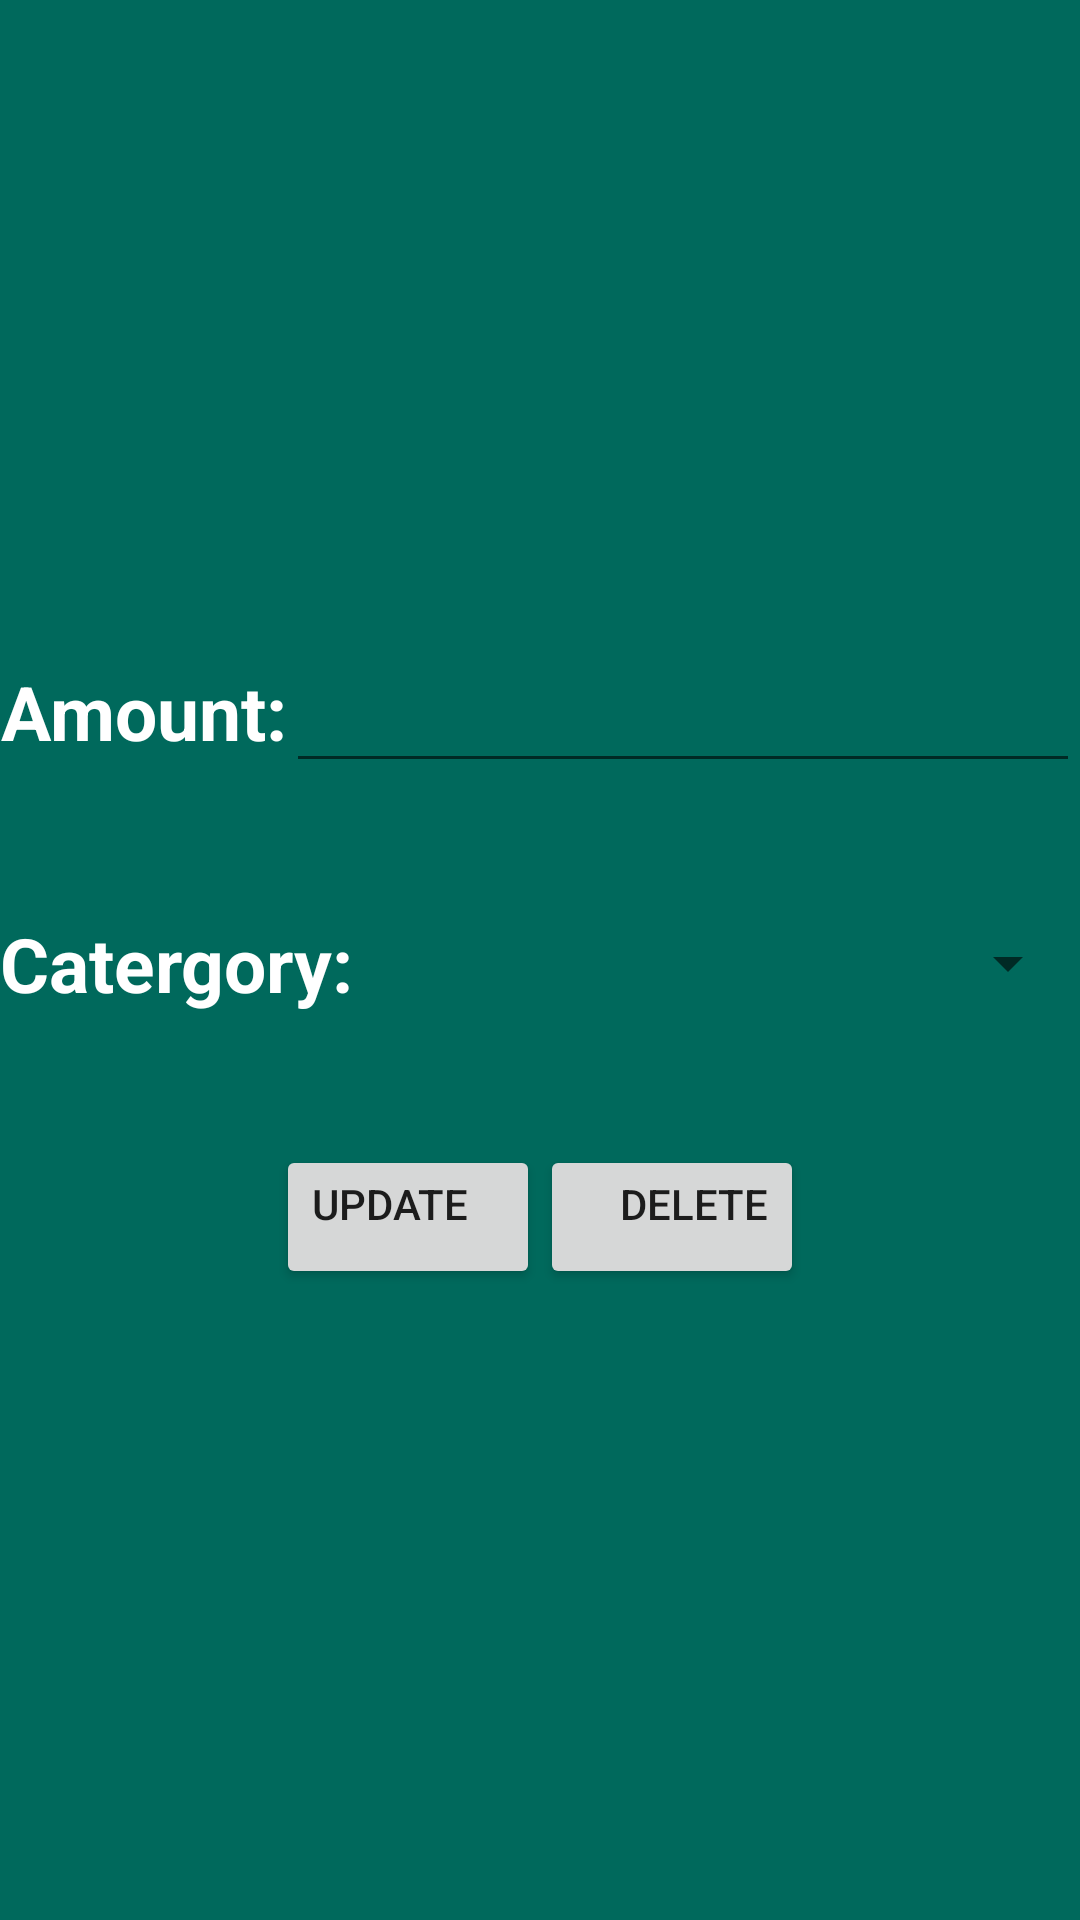

Write the Android layout XML for this screen, with the resource values it uses.
<!-- AndroidManifest.xml: application theme AppTheme -->
<!-- res/layout/activity_receipt_item.xml -->
<?xml version="1.0" encoding="utf-8"?>
<android.support.constraint.ConstraintLayout xmlns:android="http://schemas.android.com/apk/res/android"
    xmlns:app="http://schemas.android.com/apk/res-auto"
    xmlns:tools="http://schemas.android.com/tools"
    android:layout_width="match_parent"
    android:layout_height="match_parent"
    android:background="@color/dark_slate_gray"
    tools:context="pennypincher.cps496.cmich.edu.pennypincher.ReceiptItem">

    <LinearLayout
        android:layout_width="match_parent"
        android:layout_height="match_parent"
        android:gravity="center"
        android:orientation="vertical"
        tools:layout_editor_absoluteX="0dp"
        tools:layout_editor_absoluteY="0dp">

        <ImageView
            android:id="@+id/img"
            android:layout_width="wrap_content"
            android:layout_height="wrap_content"
            android:gravity="top|center" />

        <LinearLayout
            android:layout_width="wrap_content"
            android:layout_height="wrap_content"
            android:gravity="top|center"
            android:orientation="horizontal">

            <TextView
                android:layout_width="wrap_content"
                android:layout_height="wrap_content"
                android:gravity="left"
                android:text="Amount:"
                android:textAlignment="center"
                android:textColor="@android:color/white"
                android:textSize="25sp"
                android:textStyle="bold" />

            <EditText
                android:id="@+id/editAmount"
                android:layout_width="match_parent"
                android:layout_height="wrap_content"
                android:layout_weight="1"
                android:ems="10"
                android:inputType="numberDecimal"
                android:textColor="@android:color/white"
                android:textSize="25sp"
                android:textStyle="bold" />

        </LinearLayout>

        <LinearLayout
            android:layout_width="wrap_content"
            android:layout_height="wrap_content"
            android:gravity="center_vertical|center"
            >

            <Button
                android:id="@+id/button4"
                android:layout_width="wrap_content"
                android:layout_height="wrap_content"
                android:layout_weight="1"
                android:gravity="left"
                android:text="Button" />

            <RelativeLayout
               android:layout_width="wrap_content"
               android:layout_height="wrap_content">
               <TextView
                   android:layout_width="wrap_content"
                   android:layout_height="wrap_content"
                   android:text="Catergory:"
                   android:textAlignment="center"
                   android:textColor="@android:color/white"
                   android:textSize="25sp"
                   android:textStyle="bold"
                   android:id="@+id/textView" />

               <Spinner
                   android:id="@+id/category"
                   android:layout_width="match_parent"
                   android:layout_height="wrap_content"
                   android:layout_centerVertical="true"
                   android:layout_marginStart="19dp"
                   android:layout_toEndOf="@+id/textView"
                   />
           </RelativeLayout>
        </LinearLayout>

    <LinearLayout
        android:layout_width="wrap_content"
        android:layout_height="wrap_content"
        android:orientation="horizontal"
        android:gravity="bottom|center">

        <Button
            android:id="@+id/button5"
            android:layout_width="wrap_content"
            android:layout_height="wrap_content"
            android:layout_weight="1"
            android:gravity="left"
            android:text="Update"
            android:onClick="update"/>

        <Button
            android:id="@+id/button6"
            android:layout_width="wrap_content"
            android:layout_height="wrap_content"
            android:layout_weight="1"
            android:gravity="right"
            android:text="Delete"
            android:onClick="delete"/>
    </LinearLayout>



    </LinearLayout>

</android.support.constraint.ConstraintLayout>
<!-- resources referenced by this layout -->
<resources>
  <color name="dark_slate_gray">#00695C</color>
  <style name="AppTheme" parent="Theme.AppCompat.Light.DarkActionBar">
          
          <item name="colorPrimary">@color/colorPrimary</item>
          <item name="colorPrimaryDark">@color/colorPrimaryDark</item>
          <item name="colorAccent">@color/colorAccent</item>
      </style>
  <color name="colorPrimary">#26cc42</color>
  <color name="colorPrimaryDark">#66865b</color>
  <color name="colorAccent">#183e18</color>
</resources>
